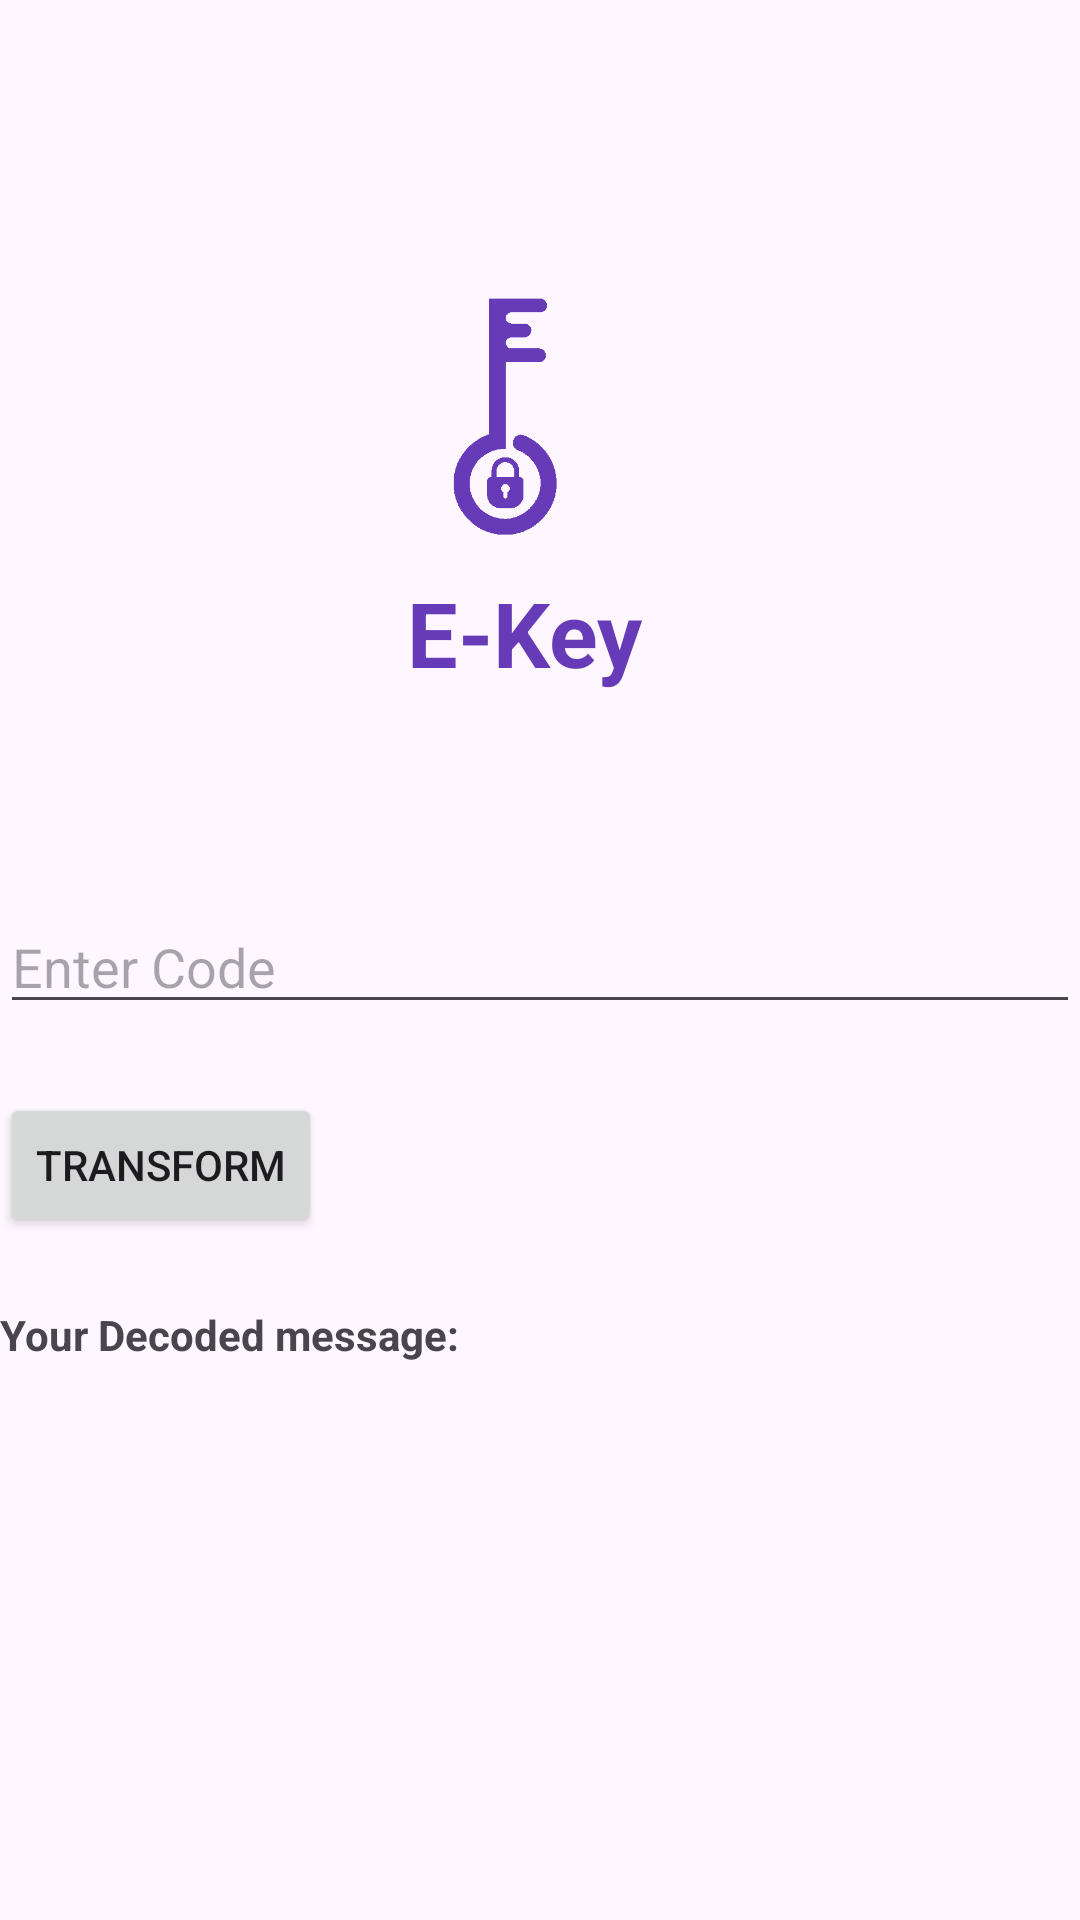

Android layout source for this screen:
<!-- AndroidManifest.xml: application theme Theme.E_Key -->
<!-- res/layout/activity_main.xml -->
<?xml version="1.0" encoding="utf-8"?>
<RelativeLayout xmlns:android="http://schemas.android.com/apk/res/android"
    xmlns:app="http://schemas.android.com/apk/res-auto"
    xmlns:tools="http://schemas.android.com/tools"
    android:layout_width="match_parent"
    android:layout_height="match_parent"
    tools:context=".MainActivity">

    <EditText
        android:id="@+id/inputText"
        android:layout_width="match_parent"
        android:layout_height="wrap_content"
        android:layout_marginTop="300dp"
        android:hint="Enter Code" />

    <Button
        android:id="@+id/transformButton"
        android:layout_width="wrap_content"
        android:layout_height="wrap_content"
        android:layout_below="@id/inputText"
        android:layout_marginTop="23dp"
        android:text="Transform" />

    <TextView
        android:id="@+id/outputText"
        android:layout_width="match_parent"
        android:layout_height="wrap_content"
        android:layout_below="@id/transformButton"
        android:layout_marginTop="23dp"
        android:text="Your Decoded message:"
        android:textStyle="bold" />

    <ImageView
        android:id="@+id/imageView"
        android:layout_width="match_parent"
        android:layout_height="320dp"
        android:layout_above="@id/outputText"
        android:layout_alignParentEnd="true"
        android:layout_marginEnd="0dp"
        android:layout_marginBottom="119dp"
        app:srcCompat="@drawable/hello" />

    <TextView
        android:layout_width="574dp"
        android:layout_height="105dp"
        android:layout_below="@id/imageView"
        android:layout_alignParentEnd="true"
        android:layout_marginTop="-222dp"
        android:layout_marginEnd="-350dp"
        android:text="@string/e_key"
        android:textColor="#673AB7"
        android:textSize="30dp"
        android:textStyle="bold" />


</RelativeLayout>
<!-- resources referenced by this layout -->
<resources>
  <!-- drawable hello: png bitmap (drawable, 17570 bytes) -->
  <string name="e_key">E-Key</string>
  <style name="Theme.E_Key" parent="Base.Theme.E_Key" />
  <style name="Base.Theme.E_Key" parent="Theme.Material3.DayNight.NoActionBar">
          
          <item name="colorPrimary">@color/colorPrimary</item>
      </style>
  <color name="colorPrimary">#FFBB86FC</color>
</resources>
